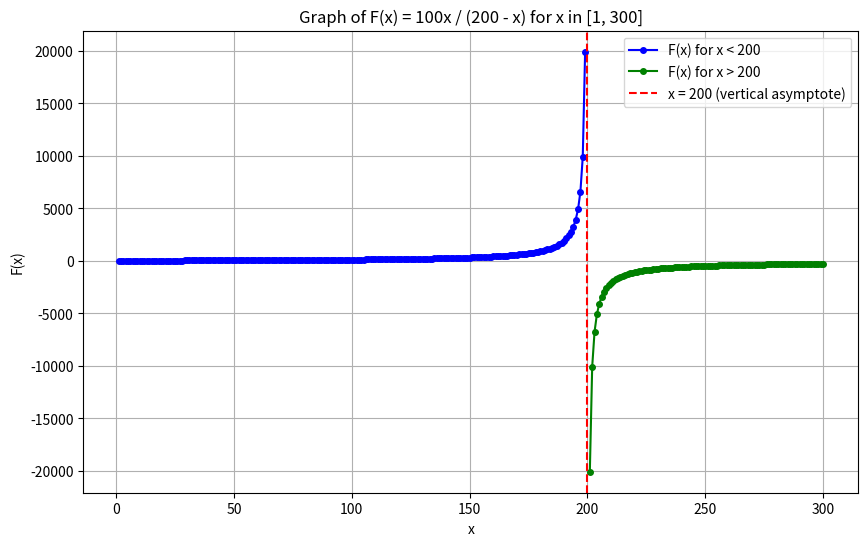

Reproduce this figure in Python.
import matplotlib.pyplot as plt
import numpy as np

# Define the function
def F(x):
    return 100 * x / (200 - x)

# Create x values for the two segments:
# For x in [1, 199] (left of the asymptote)
x_left = np.arange(1, 200)
# For x in [201, 300] (right of the asymptote)
x_right = np.arange(201, 301)

# Create the plot
plt.figure(figsize=(10, 6))

# Plot the segment for x < 200
plt.plot(x_left, F(x_left), 'b-o', markersize=4, label="F(x) for x < 200")

# Plot the segment for x > 200
plt.plot(x_right, F(x_right), 'g-o', markersize=4, label="F(x) for x > 200")

# Draw a vertical line at the asymptote x = 200
plt.axvline(x=200, color='red', linestyle='--', label="x = 200 (vertical asymptote)")

# Labeling the axes and the plot
plt.xlabel("x")
plt.ylabel("F(x)")
plt.title("Graph of F(x) = 100x / (200 - x) for x in [1, 300]")
plt.legend()
plt.grid(True)

plt.show()
